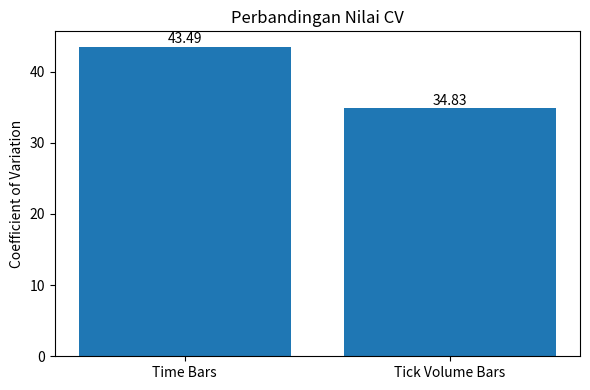
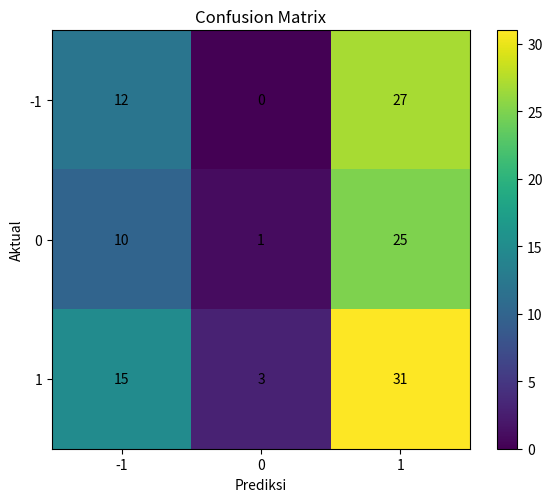
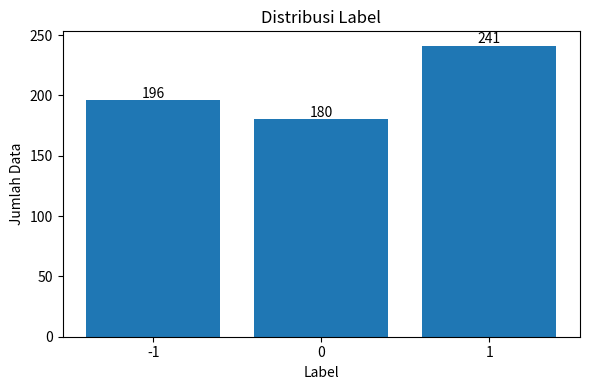

The matplotlib source for these figures, in order:
import matplotlib.pyplot as plt
import numpy as np

labels = [
    'Time Bars',
    'Tick Volume Bars'
]

cv_values = [
    43.49,
    34.83
]

plt.figure(figsize=(6,4))

plt.bar(
    labels,
    cv_values
)

plt.ylabel('Coefficient of Variation')
plt.title('Perbandingan Nilai CV')

for i, v in enumerate(cv_values):
    plt.text(
        i,
        v + 0.5,
        str(v),
        ha='center'
    )

plt.tight_layout()

plt.savefig(
    'cv_comparison.png',
    dpi=300
)

plt.show()


cm = np.array([
    [12, 0, 27],
    [10, 1, 25],
    [15, 3, 31]
])

plt.figure(figsize=(6,5))

plt.imshow(cm)

plt.colorbar()

labels = ['-1', '0', '1']

plt.xticks(
    range(3),
    labels
)

plt.yticks(
    range(3),
    labels
)

plt.xlabel('Prediksi')
plt.ylabel('Aktual')
plt.title('Confusion Matrix')

for i in range(cm.shape[0]):
    for j in range(cm.shape[1]):

        plt.text(
            j,
            i,
            cm[i, j],
            ha='center',
            va='center'
        )

plt.tight_layout()

plt.savefig(
    'confusion_matrix.png',
    dpi=300
)

plt.show()

labels = ['-1', '0', '1']
values = [196, 180, 241]

plt.figure(figsize=(6,4))

plt.bar(
    labels,
    values
)

plt.xlabel('Label')
plt.ylabel('Jumlah Data')
plt.title('Distribusi Label')

for i, v in enumerate(values):
    plt.text(
        i,
        v + 2,
        str(v),
        ha='center'
    )

plt.tight_layout()

plt.savefig(
    'label_distribution.png',
    dpi=300
)

plt.show()
